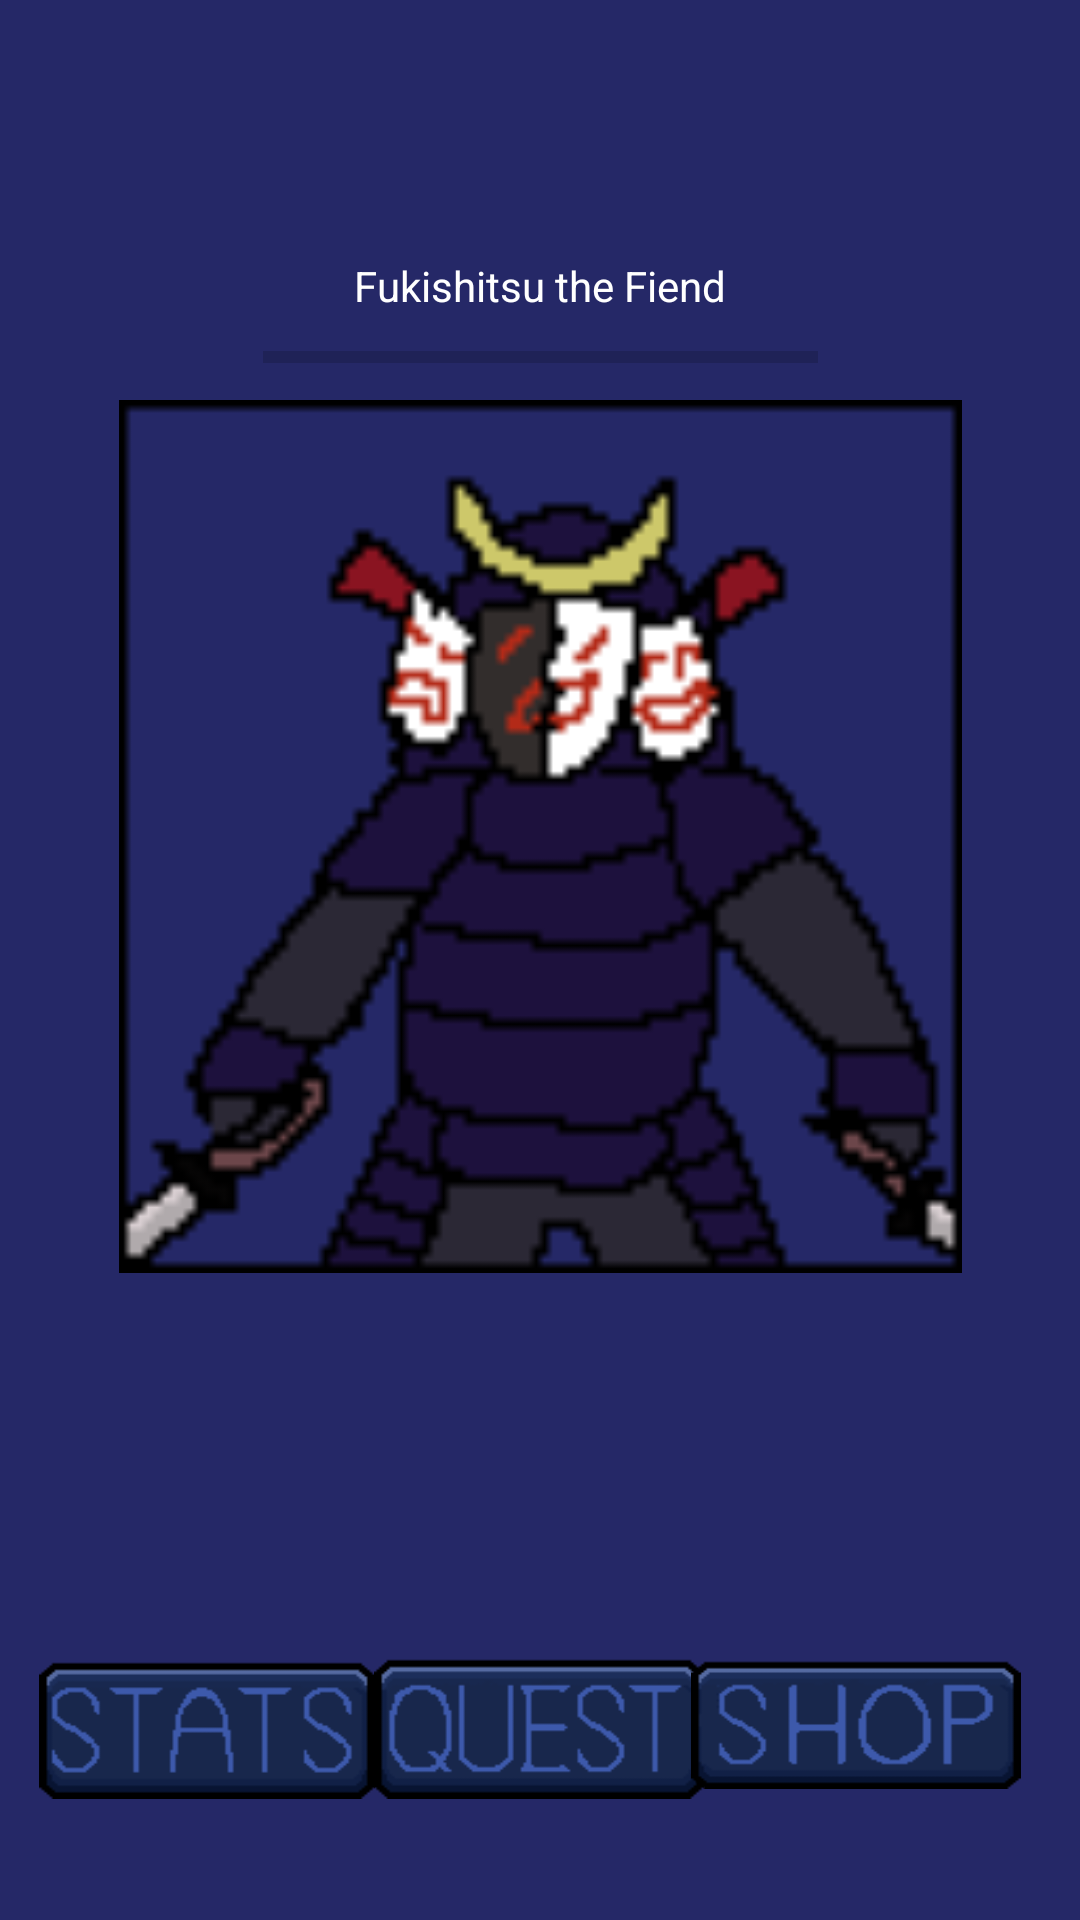

Write the Android layout XML for this screen, with the resource values it uses.
<!-- AndroidManifest.xml: application theme Theme.GetFitOrGetHit -->
<!-- res/layout/activity_main.xml -->
<?xml version="1.0" encoding="utf-8"?>
<androidx.constraintlayout.widget.ConstraintLayout xmlns:android="http://schemas.android.com/apk/res/android"
    xmlns:app="http://schemas.android.com/apk/res-auto"
    xmlns:tools="http://schemas.android.com/tools"
    android:layout_width="match_parent"
    android:layout_height="match_parent"
    android:background="@drawable/backgroundcolor"
    tools:context=".MainActivity">

    <TextView
        android:textColor="#FFFFFF"
        android:id="@+id/textView5"
        android:layout_width="wrap_content"
        android:layout_height="wrap_content"
        android:layout_marginBottom="450dp"
        android:text="Fukishitsu the Fiend"
        app:layout_constraintBottom_toBottomOf="parent"
        app:layout_constraintEnd_toEndOf="parent"
        app:layout_constraintStart_toStartOf="parent"
        app:layout_constraintTop_toTopOf="parent" />

    <ImageButton
        android:id="@+id/questpagebutton"
        android:layout_width="110dp"
        android:layout_height="47dp"
        android:background="@drawable/questbutton"
        android:text="Quests"
        app:layout_constraintBottom_toBottomOf="parent"
        app:layout_constraintEnd_toEndOf="parent"
        app:layout_constraintHorizontal_bias="0.498"
        app:layout_constraintStart_toStartOf="parent"
        app:layout_constraintTop_toTopOf="parent"
        app:layout_constraintVertical_bias="0.932" />

    <ImageButton
        android:id="@+id/statspagebutton"
        android:layout_width="112dp"
        android:layout_height="46dp"
        android:layout_marginEnd="16dp"
        android:layout_marginRight="16dp"
        android:background="@drawable/statsbutton"
        android:text="Stats"
        app:layout_constraintBottom_toBottomOf="parent"
        app:layout_constraintEnd_toEndOf="parent"
        app:layout_constraintHorizontal_bias="0.056"
        app:layout_constraintStart_toStartOf="parent"
        app:layout_constraintTop_toTopOf="parent"
        app:layout_constraintVertical_bias="0.932" />

    <ImageButton
        android:id="@+id/shoppagebutton"
        android:layout_width="110dp"
        android:layout_height="43dp"
        android:layout_marginEnd="16dp"
        android:layout_marginRight="16dp"
        android:background="@drawable/shopbutton"
        android:text="Shop"
        app:layout_constraintBottom_toBottomOf="parent"
        app:layout_constraintEnd_toEndOf="parent"
        app:layout_constraintHorizontal_bias="0.985"
        app:layout_constraintStart_toStartOf="parent"
        app:layout_constraintTop_toTopOf="parent"
        app:layout_constraintVertical_bias="0.927" />


    <ProgressBar
        android:id="@+id/healthBar"
        style="?android:attr/progressBarStyleHorizontal"
        android:layout_width="185dp"
        android:layout_height="12dp"
        app:layout_constraintBottom_toTopOf="@+id/imageView"
        app:layout_constraintEnd_toEndOf="parent"
        app:layout_constraintStart_toStartOf="parent"
        app:layout_constraintTop_toBottomOf="@+id/textView5" />


    <ImageView
        android:id="@+id/imageView"
        android:layout_width="281dp"
        android:layout_height="291dp"
        android:background="@drawable/boss"
        app:layout_constraintBottom_toBottomOf="parent"
        app:layout_constraintEnd_toEndOf="parent"
        app:layout_constraintStart_toStartOf="parent"
        app:layout_constraintTop_toBottomOf="@+id/textView5"
        app:layout_constraintVertical_bias="0.118"
        tools:srcCompat="@tools:sample/avatars" />

</androidx.constraintlayout.widget.ConstraintLayout>
<!-- resources referenced by this layout -->
<resources>
  <!-- drawable backgroundcolor: png bitmap (drawable, 2386 bytes) -->
  <!-- drawable boss: png bitmap (drawable, 2016 bytes) -->
  <!-- drawable questbutton: png bitmap (drawable, 922 bytes) -->
  <!-- drawable shopbutton: png bitmap (drawable, 989 bytes) -->
  <!-- drawable statsbutton: png bitmap (drawable, 939 bytes) -->
  <style name="Theme.GetFitOrGetHit" parent="Theme.MaterialComponents.DayNight.DarkActionBar">
          
          <item name="colorPrimary">@color/purple_500</item>
          <item name="colorPrimaryVariant">@color/purple_700</item>
          <item name="colorOnPrimary">@color/white</item>
          
          <item name="colorSecondary">@color/teal_200</item>
          <item name="colorSecondaryVariant">@color/teal_700</item>
          <item name="colorOnSecondary">@color/black</item>
          
          <item name="android:statusBarColor" tools:targetApi="l">?attr/colorPrimaryVariant</item>
          
      </style>
  <!-- not gathered from this repository: default colours our renderer supplied (Android Studio template values) -->
  <color name="purple_500">#FF6200EE</color>
  <color name="purple_700">#FF3700B3</color>
  <color name="teal_200">#FF03DAC5</color>
  <color name="teal_700">#FF018786</color>
  <color name="black">#FF000000</color>
  <color name="white">#FFFFFFFF</color>
</resources>
